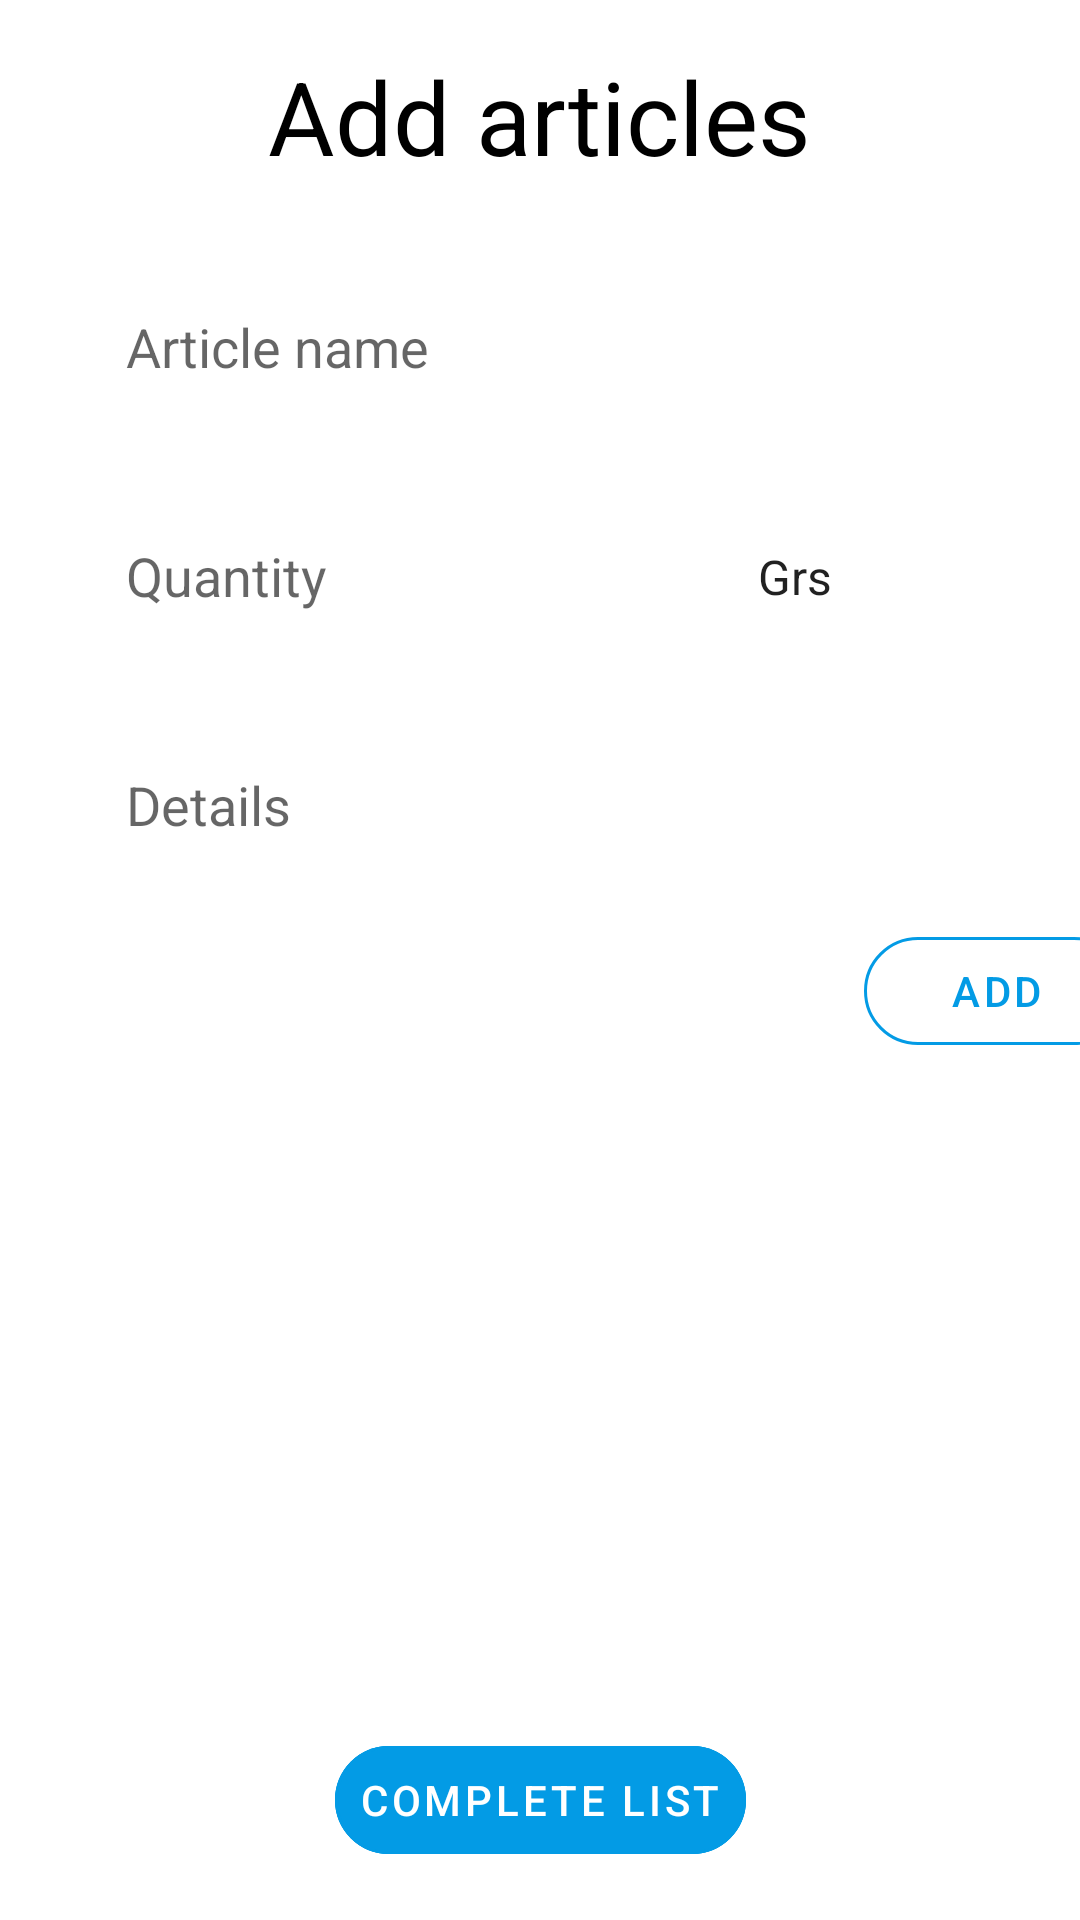

Produce the Android XML layout that renders to this screen, including the resource entries it uses.
<!-- AndroidManifest.xml: application theme AppTheme -->
<!-- res/layout/fragment_anadir_articulo.xml -->
<?xml version="1.0" encoding="utf-8"?>
<androidx.constraintlayout.widget.ConstraintLayout xmlns:android="http://schemas.android.com/apk/res/android"
    xmlns:app="http://schemas.android.com/apk/res-auto"
    xmlns:tools="http://schemas.android.com/tools"
    android:layout_width="match_parent"
    android:layout_height="match_parent"
    tools:context=".Fragments.AnadirArticulo_Fragment">

    <androidx.appcompat.widget.AppCompatAutoCompleteTextView
        android:id="@+id/editTextNombreArticulo"
        android:layout_width="wrap_content"
        android:layout_height="wrap_content"
        android:layout_marginStart="32dp"
        android:layout_marginTop="32dp"
        android:background="@drawable/custom_input"
        android:ems="10"
        android:singleLine="true"
        android:hint="@string/anadirArticulo_NombreArticulo"
        android:inputType="textCapSentences"
        android:padding="10dp"
        app:layout_constraintStart_toStartOf="parent"
        app:layout_constraintTop_toBottomOf="@+id/textView" />

    <EditText
        android:id="@+id/editTextCantidad"
        android:layout_width="wrap_content"
        android:layout_height="wrap_content"
        android:layout_marginTop="32dp"
        android:background="@drawable/custom_input"
        android:ems="10"
        android:hint="@string/SingleWord_Quantity"
        android:inputType="number"
        android:padding="10dp"
        app:layout_constraintStart_toStartOf="@+id/editTextNombreArticulo"
        app:layout_constraintTop_toBottomOf="@+id/editTextNombreArticulo" />

    <Spinner
        android:id="@+id/spinner"
        android:layout_width="113dp"
        android:layout_height="45dp"
        android:entries="@array/tipo_cantidad_articulo"
        android:background="@drawable/custom_input"
        app:layout_constraintEnd_toEndOf="parent"
        app:layout_constraintHorizontal_bias="0.528"
        app:layout_constraintStart_toEndOf="@+id/editTextCantidad"
        app:layout_constraintTop_toTopOf="@+id/editTextCantidad" />

    <EditText
        android:id="@+id/editTextDetalles"
        android:layout_width="344dp"
        android:layout_height="wrap_content"
        android:layout_marginTop="32dp"
        android:background="@drawable/custom_input"
        android:ems="10"
        android:gravity="start|top"
        android:hint="@string/SingleWord_Details"
        android:inputType="textMultiLine"
        android:maxHeight="150dp"
        android:padding="10dp"
        app:layout_constraintStart_toStartOf="@+id/editTextCantidad"
        app:layout_constraintTop_toBottomOf="@+id/editTextCantidad" />

    <com.google.android.material.button.MaterialButton
        android:id="@+id/buttonCompletarArticulo"
        style="@style/Widget.MaterialComponents.Button.TextButton"
        android:layout_width="wrap_content"
        android:layout_height="wrap_content"
        android:layout_marginBottom="16dp"
        android:text="@string/anadirArticulo_CompletarLista"
        android:textColor="@android:color/white"
        app:layout_constraintBottom_toBottomOf="parent"
        app:layout_constraintEnd_toEndOf="parent"
        app:layout_constraintStart_toStartOf="parent"
        android:backgroundTint="@color/colorPrimary"
        app:strokeColor="@color/colorPrimary"
        app:strokeWidth="1dp" />

    <TextView
        android:id="@+id/textView"
        android:layout_width="wrap_content"
        android:layout_height="wrap_content"
        android:layout_marginTop="16dp"
        android:text="@string/anadirArticulo_Titulo"
        android:textColor="@android:color/black"
        android:textSize="34dp"
        app:layout_constraintEnd_toEndOf="parent"
        app:layout_constraintStart_toStartOf="parent"
        app:layout_constraintTop_toTopOf="parent" />

    <ImageButton
        android:id="@+id/imageButtonRetrocederAddArticulos"
        android:layout_width="wrap_content"
        android:layout_height="wrap_content"
        android:layout_marginStart="16dp"
        android:backgroundTint="@color/colorWhite"
        android:src="@drawable/ic_arrow_back"
        app:layout_constraintBottom_toBottomOf="@+id/textView"
        app:layout_constraintStart_toStartOf="parent"
        app:layout_constraintTop_toTopOf="@+id/textView" />

    <androidx.recyclerview.widget.RecyclerView
        android:id="@+id/recylcerViewDescripcionArticulosAddArticulos"
        android:layout_width="0dp"
        android:layout_height="0dp"
        android:layout_marginStart="32dp"
        android:layout_marginTop="16dp"
        android:layout_marginEnd="32dp"
        android:layout_marginBottom="16dp"
        app:layout_constraintBottom_toTopOf="@+id/buttonCompletarArticulo"
        app:layout_constraintEnd_toEndOf="parent"
        app:layout_constraintStart_toStartOf="parent"
        app:layout_constraintTop_toBottomOf="@+id/buttonAñadirArticuloEnAddArticulos" />

    <com.google.android.material.button.MaterialButton
        android:id="@+id/buttonAñadirArticuloEnAddArticulos"
        style="@style/Widget.MaterialComponents.Button.TextButton"
        android:layout_width="wrap_content"
        android:layout_height="wrap_content"
        android:layout_marginTop="16dp"
        android:text="@string/SingleWord_Add"
        app:layout_constraintEnd_toEndOf="@+id/editTextDetalles"
        app:layout_constraintTop_toBottomOf="@+id/editTextDetalles"
        app:strokeColor="@color/colorPrimary"
        app:strokeWidth="1dp" />

</androidx.constraintlayout.widget.ConstraintLayout>
<!-- resources referenced by this layout -->
<resources>
  <string-array name="tipo_cantidad_articulo">
          <item>Grs</item>
          <item>Kgs</item>
          <item>Uds</item>
      </string-array>
  <color name="colorPrimary">#039BE5</color>
  <color name="colorWhite">#FFFFFF</color>
  <string name="SingleWord_Add">Add</string>
  <string name="SingleWord_Details">Details</string>
  <string name="SingleWord_Quantity">Quantity</string>
  <string name="anadirArticulo_CompletarLista">Complete list</string>
  <string name="anadirArticulo_NombreArticulo">Article name</string>
  <string name="anadirArticulo_Titulo">Add articles</string>
  <style name="AppTheme" parent="Theme.MaterialComponents.Light.NoActionBar">
          
          <item name="colorPrimary">@color/colorPrimary</item>
          <item name="colorPrimaryDark">@color/colorPrimaryDark</item>
          <item name="colorAccent">@color/colorPrimary</item>
          <item name="shapeAppearanceOverlay">@style/BordesRedondos</item>
  
      </style>
  <color name="colorPrimaryDark">#000000</color>
  <style name="BordesRedondos" parent="">
  
         <item name="cornerFamily">rounded</item>
         <item name="cornerSize">20dp</item>
  
     </style>
</resources>
